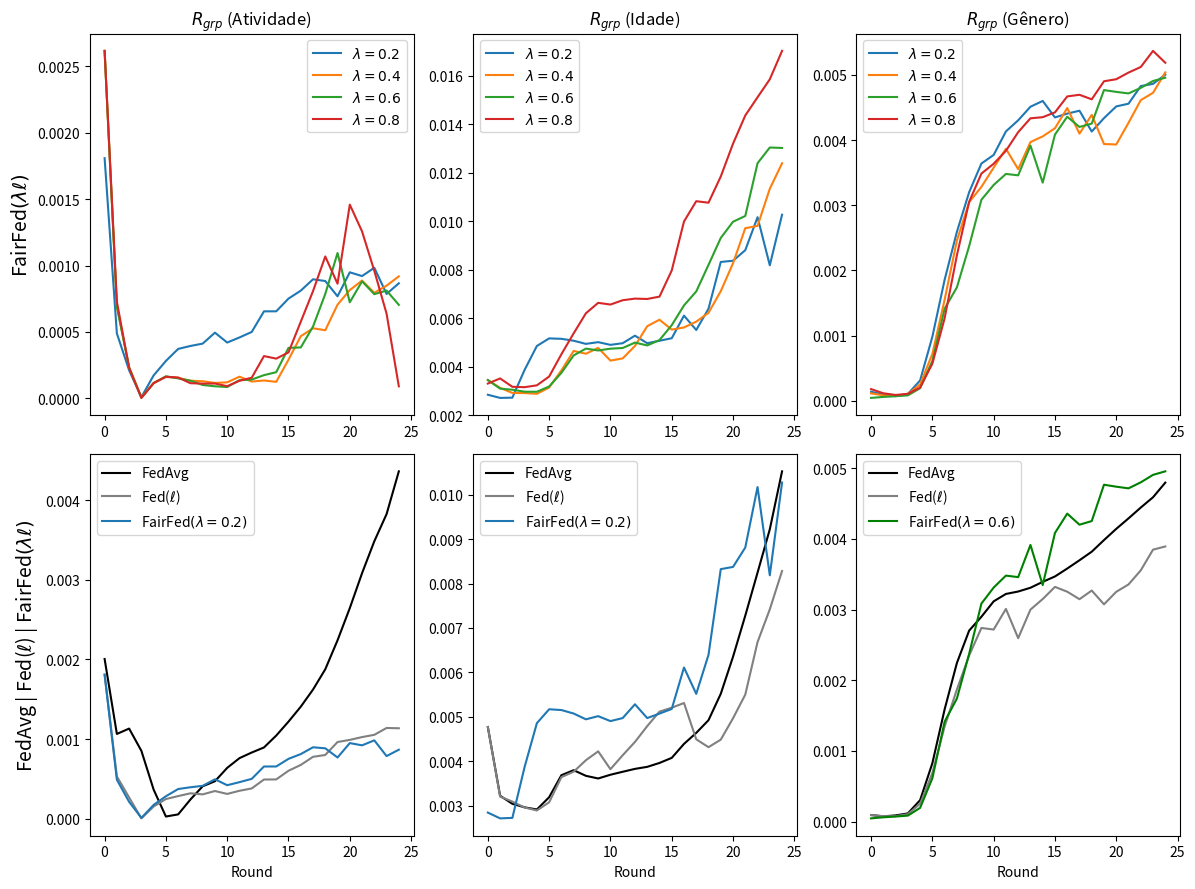

Source code (Python):
import matplotlib.pyplot as plt

# --------------------------------------------------------------------------------------------
# ACTIVITY
# --------------------------------------------------------------------------------------------

# data_rgrp_activity_FedAvg = {
#     "Round": list(range(0, 25)),
#     "RgrpActivity": [
#         0.000981994, 0.000238225, 0.000504384, 0.000430394, 0.000188408, 3.596e-06, 
#         0.000134395, 0.000476567, 0.000709533, 0.000955670, 0.001092158, 0.001086757, 
#         0.001186913, 0.001348532, 0.001563960, 0.001856400, 0.002241598, 0.002600655, 
#         0.003121024, 0.003715837, 0.004516703, 0.005286370, 0.006090524, 0.006575472, 
#         0.007342683
#     ]
# }

# --------------------------------------------------------------------------------------------
# FedAvg

data_rgrp_activity_FedAvg_1 = {
    "Round": list(range(0, 25)),
    "RgrpActivity": [
        0.0020056085117348224, 0.0010934078191606523, 0.0011518715881847145, 
        0.0008344369230095891, 0.00036380726298601096, 2.69157436042312e-05, 
        4.948132876836802e-05, 0.0002525405344251418, 0.0004087616477740138, 
        0.00046672120561116743, 0.0006332084450256668, 0.0007641524086065209, 
        0.0008394269486392898, 0.0008948708408485808, 0.0010990414093426926, 
        0.0012700807360253694, 0.0014752621860821713, 0.001715875353568839, 
        0.001967008297623538, 0.0024050730909911068, 0.0028386165652858134, 
        0.0032561323436233573, 0.0036882825892106466, 0.003922725709248353, 
        0.004606074106841176
    ]
}

data_rgrp_activity_FedAvg_2 = {
    "Round": list(range(0, 25)),
    "RgrpActivity": [
        0.0020056085117348224, 0.0010348841042311999, 0.0011114787752578813,
        0.000869212986282398, 0.00036465839064571913, 2.645616738441024e-05,
        5.7531030605636706e-05, 0.00022860259085822363, 0.0004047174931269454,
        0.0004735123771588488, 0.0006430703466608351, 0.0007559971668935242,
        0.0008220837025859588, 0.0008941808504706283, 0.0009888056475757495,
        0.0011676110378495467, 0.0013372934390659848, 0.0015275292082251714,
        0.001786063152719224, 0.002075626316902646, 0.002450768775399799,
        0.0029111300111251447, 0.0032813596650136164, 0.0037286108098281024,
        0.004120163152921709
    ]
}

data_rgrp_activity_FedAvg = {
    "Round": list(range(0, 25)),
    "RgrpActivity": [
        sum(x) / 2 for x in zip(data_rgrp_activity_FedAvg_1["RgrpActivity"], data_rgrp_activity_FedAvg_2["RgrpActivity"])
    ]
}

# --------------------------------------------------------------------------------------------
# Fed(loss)

data_rgrp_activity_FedCustom_LossIndv_1 = {
    "Round": list(range(0, 25)),
    "RgrpActivity": [
        0.0018090796387086477, 0.0005306382815910877, 0.0002659629141543261, 
        3.5439844911070747e-06, 0.0001592213531557082, 0.0002446384531715168, 
        0.00028225992806190086, 0.000304543296719991, 0.00030454344835042027, 
        0.0003209160926167193, 0.0002855865766057121, 0.00033828801962712486, 
        0.00041109550784657197, 0.000499295422497143, 0.00048815154741731117, 
        0.0005466091903288201, 0.00077941147727032, 0.0007619485123885087, 
        0.0007678131311278115, 0.0008807884712856296, 0.0009556693527015732, 
        0.0009350123717860343, 0.0010477402446388527, 0.0011115779455133459, 
        0.0011443172932326976
    ]
}

data_rgrp_activity_FedCustom_LossIndv_2 = {
    "Round": list(range(0, 25)),
    "RgrpActivity": [
        0.0018090796387086477, 0.000530638170669586, 0.00026596582825245995,
        3.4799534605591047e-06, 0.0001577403183694924, 0.00023962153385733882,
        0.00028942218412793513, 0.00032298350851094016, 0.00029311659625803655,
        0.00038608753932386087, 0.0003289106741252955, 0.0003686007470078326,
        0.0004320555154177561, 0.0004685502938982793, 0.0005384879321317802,
        0.0006657311228997603, 0.0005777615869679257, 0.0007170396868023701,
        0.0007878505302764011, 0.001020141080863649, 0.0011380476936973319,
        0.0009203485732158062, 0.001154495160130356, 0.0011040944310545299,
        0.000986767895966674
    ]
}

data_rgrp_activity_FedCustom_LossIndv_3 = {
    "Round": list(range(0, 25)),
    "RgrpActivity": [
        0.0018090796387086477, 0.0005306381186361884, 0.00026596612776184355,
        3.7274850073899365e-06, 0.00014444228510170418, 0.00025711037585900734,
        0.0002846144415303101, 0.00032899579958091185, 0.0003372296674879656,
        0.00037578821336656227, 0.00036716829746581675, 0.0003804358226107401,
        0.00037017490053832357, 0.0004710948158234402, 0.0005728079162569228,
        0.0006268071257872751, 0.0005058812441490445, 0.0008308109665708623,
        0.0008321665349336972, 0.0010404324351831508, 0.0008232119699116685,
        0.0009760769551102155, 0.0011756029238556938, 0.0010240585518642928,
        0.0013437067786620318
    ]
}

data_rgrp_activity_FedCustom_LossIndv_4 = {
    "Round": list(range(0, 25)),
    "RgrpActivity": [
        0.0018090796387086477, 0.0005306382267138464, 0.0002659661698513227,
        3.5861252528914496e-06, 0.00014856008360378755, 0.0002439400988459978,
        0.0002831415504822665, 0.00032789298914458805, 0.00031620282606105335,
        0.0003465115317101492, 0.00027059111075003115, 0.00032100156365778496,
        0.0003187283979743759, 0.00047693148503866103, 0.00041834984329242725,
        0.0006360665497108648, 0.0007895887844980823, 0.0008001627497264327,
        0.0007127342905733174, 0.0009134408536231297, 0.0009859802580284294,
        0.0010045531651714586, 0.0007824088059155947, 0.0013398941480936013,
        0.0012302844860847964
    ]
}

data_rgrp_activity_FedCustom_LossIndv_5 = {
    "Round": list(range(0, 25)),
    "RgrpActivity": [
        0.0018090796387086477, 0.0005306382155905565, 0.0002659622425515142,
        3.6719116591665428e-06, 0.00014845621721121867, 0.00024737308758904957,
        0.00028800161582244184, 0.0003200678183712585, 0.00028126711747855453,
        0.0003361091596872111, 0.00029913516157063503, 0.0003395863100808167,
        0.0004295449401017004, 0.000495632734259379, 0.0005035207346604039,
        0.000532310258089712, 0.0006908126365395, 0.0007613467741384599,
        0.0009531798271683369, 0.0008938497822707865, 0.0010276260977459862,
        0.0011434823920718257, 0.0010321088542945716, 0.0011892151092307516,
        0.0011023535574292281
    ]
}

data_rgrp_activity_FedCustom_LossIndv_6 = {
    "Round": list(range(0, 25)),
    "RgrpActivity": [
        0.0018090796387086477, 0.0005306382620919037, 0.000265962692702753,
        3.5511487621867545e-06, 0.0001604431079862744, 0.00024684405971890535,
        0.0002736032507895894, 0.000306179557141853, 0.00029852618478422603,
        0.0003179809299686359, 0.00031275636107613397, 0.0003530312773124233,
        0.00031572791840290247, 0.0005385975108492063, 0.00043630608263584274,
        0.0006031122237601718, 0.0007058276437617755, 0.0007891091374108279,
        0.0007458937080194681, 0.0010264133227814332, 0.0010064223245568205,
        0.001169135018553761, 0.0011265799002626372, 0.0010659648650311682,
        0.0010054310657674117
    ]
}


data_rgrp_activity_FedCustom_LossIndv = {
    "Round": list(range(0, 25)),
    "RgrpActivity": [
        sum(x) / 6 for x in zip(data_rgrp_activity_FedCustom_LossIndv_1["RgrpActivity"], data_rgrp_activity_FedCustom_LossIndv_2["RgrpActivity"], data_rgrp_activity_FedCustom_LossIndv_3["RgrpActivity"], data_rgrp_activity_FedCustom_LossIndv_4["RgrpActivity"], data_rgrp_activity_FedCustom_LossIndv_5["RgrpActivity"], data_rgrp_activity_FedCustom_LossIndv_6["RgrpActivity"])
    ]
}

# --------------------------------------------------------------------------------------------
# FairFed(loss)

data_rgrp_activity_FedCustom_LossGroup_Activity_7g_lambda02_1 = {
    "Round": list(range(0, 25)),
    "RgrpActivity": [
        0.0018090796387086477, 0.0004886654694132647, 0.0002110130580882315,
        9.457086116548333e-06, 0.00017286643791913353, 0.00028167205642171827,
        0.00037223343427720016, 0.00039437140164593507, 0.00041218463333787315,
        0.0004947533606959854, 0.00042019690653830304, 0.00045843521357093967,
        0.0004999349572943118, 0.000655255988592851, 0.0006554939847092211,
        0.0007512621174349002, 0.0008110730498741446, 0.0008967175601738835,
        0.0008835974139725716, 0.0007684933888941868, 0.0009492794902193585,
        0.0009210343264555533, 0.0009836456403832826, 0.0007860844257752456,
        0.0008663327005116953
    ]
}


data_rgrp_activity_FedCustom_LossGroup_Activity_7g_lambda02_2 = {
    "Round": list(range(0, 25)),
    "RgrpActivity": [
        0.0018090796387086477, 0.0004886654694132647, 0.0002110130580882315,
        9.457086116548333e-06, 0.00017286643791913353, 0.00028167205642171827,
        0.00037223343427720016, 0.00039437140164593507, 0.00041218463333787315,
        0.0004947533606959854, 0.00042019690653830304, 0.00045843521357093967,
        0.0004999349572943118, 0.000655255988592851, 0.0006554939847092211,
        0.0007512621174349002, 0.0008110730498741446, 0.0008967175601738835,
        0.0008835974139725716, 0.0007684933888941868, 0.0009492794902193585,
        0.0009210343264555533, 0.0009836456403832826, 0.0007860844257752456,
        0.0008663327005116953
    ]
}


data_rgrp_activity_FedCustom_LossGroup_Activity_7g_lambda02 = {
    "Round": list(range(0, 25)),
    "RgrpActivity": [
        sum(x) / 2 for x in zip(data_rgrp_activity_FedCustom_LossGroup_Activity_7g_lambda02_1["RgrpActivity"], data_rgrp_activity_FedCustom_LossGroup_Activity_7g_lambda02_2["RgrpActivity"])
    ]
}


data_rgrp_activity_FedCustom_LossGroup_Activity_7g_lambda04_1 = {
    "Round": list(range(0, 25)),
    "RgrpActivity": [
        0.0026173396412436803, 0.0007119313750262701, 0.00023942830256246822,
        6.617750579928681e-06, 0.00013381547191330638, 0.00017859402131680226,
        0.00018736400884850933, 0.00014088063741878458, 0.0001481644860476796,
        0.00014158978225342703, 0.00010751354035121866, 0.00016061611674117053,
        0.00013860872791116206, 0.00016171656734548275, 0.00013478715906289356,
        0.00037214061285604556, 0.0006093585876372445, 0.0004378408530279971,
        0.000508197603798688, 0.0006960717539517385, 0.0009826428768076327,
        0.00104917819069545, 0.0008969200696567379, 0.0009038635246743315,
        0.0009878575318726297
    ]
}

data_rgrp_activity_FedCustom_LossGroup_Activity_7g_lambda04_2 = {
    "Round": list(range(0, 25)),
    "RgrpActivity": [
        0.0026173396412436803, 0.0006719484944341951, 0.00023119141439046083,
        5.376003610490416e-06, 9.995036112860775e-05, 0.00014348488638012464,
        0.000120997283068851, 0.0001242728549168774, 0.00010969173345966016,
        9.040725476212478e-05, 0.00013339437097569318, 0.00016531407529207852,
        0.00011391924510723616, 0.0001070265094736187, 0.0001133693634404525,
        0.0002100112680106862, 0.0003261463582507451, 0.000617532950507329,
        0.0005175022429849497, 0.0007150923666360415, 0.0006480467930025284,
        0.0007252868581122743, 0.0006922087403345299, 0.0007937115714518189,
        0.0008498477201215306
    ]
}

data_rgrp_activity_FedCustom_LossGroup_Activity_7g_lambda04 = {
    "Round": list(range(0, 25)),
    "RgrpActivity": [
        sum(x) / 2 for x in zip(data_rgrp_activity_FedCustom_LossGroup_Activity_7g_lambda04_1["RgrpActivity"], data_rgrp_activity_FedCustom_LossGroup_Activity_7g_lambda04_2["RgrpActivity"])
    ]
}


data_rgrp_activity_FedCustom_LossGroup_Activity_7g_lambda06_1 = {
    "Round": list(range(0, 25)),
    "RgrpActivity": [
        0.0026173396412436803, 0.0007024180103916327, 0.0002298971572277005,
        6.057228951301185e-06, 0.00011350773871568482, 0.00015955899404642752,
        0.00016305034921707584, 0.00011863910123840481, 8.885288902469152e-05,
        7.945927007050371e-05, 4.078116763350057e-05, 0.00014653701933740187,
        0.0001156753482636277, 0.0001625253836444285, 0.00020384499263813777,
        0.0004049992621450965, 0.0003946620972424403, 0.0005690089062083145,
        0.0008637505006285162, 0.001242948434077084, 0.0006384291217806322,
        0.0008120359316692304, 0.0006624725236523587, 0.0008009389951149625,
        0.0004739571506216195
    ]
}

data_rgrp_activity_FedCustom_LossGroup_Activity_7g_lambda06_2 = {
    "Round": list(range(0, 25)),
    "RgrpActivity": [
        0.0026173396084957718, 0.0006821223382509806, 0.00023157472293278204,
        3.325571375630258e-06, 0.0001150049200088338, 0.00017249601632518373,
        0.00013744462756744362, 0.00014711321715815424, 0.00011216278476237383,
        0.00010183232425992902, 0.0001299484092739293, 0.00012639635477967683,
        0.00016671576808034616, 0.00018670359795169578, 0.0001901196213736789,
        0.00035500804177207243, 0.00037179188316100603, 0.0005116755893416874,
        0.0007090870217740093, 0.0009462972420072476, 0.000808577074268958,
        0.0009503929719831088, 0.0009069394079440945, 0.0008226701046600632,
        0.0009346190162092386
    ]
}

data_rgrp_activity_FedCustom_LossGroup_Activity_7g_lambda06 = {
    "Round": list(range(0, 25)),
    "RgrpActivity": [
        sum(x) / 2 for x in zip(data_rgrp_activity_FedCustom_LossGroup_Activity_7g_lambda06_1["RgrpActivity"], data_rgrp_activity_FedCustom_LossGroup_Activity_7g_lambda06_2["RgrpActivity"])
    ]
}



data_rgrp_activity_FedCustom_LossGroup_Activity_7e_lambda08 = {
    "Round": list(range(0, 25)),
    "RgrpActivity": [
        0.0026173396084957718, 0.0007289919427945053, 0.0002285785657975835,
        3.07444291597642e-06, 0.00011424261148768688, 0.00016233469412564618,
        0.00015686403979093492, 0.00011382618365188006, 0.00011097691493619064,
        0.00011126373537080763, 9.161508021658503e-05, 0.00013205462431501128,
        0.00015536146493861622, 0.0003182719808724906, 0.0002990710583860867,
        0.000345864303628255, 0.0005768265523167268, 0.0008075312368038022,
        0.0010687565063331956, 0.0008634046843578361, 0.001459098165548792,
        0.0012575677932339503, 0.0009604404112183099, 0.0006381777592882693,
        9.027986990535902e-05
    ]
}

data_rgrp_activity_FedCustom_LossGroup_Activity_7f_lambda02 = {
    "Round": list(range(0, 25)),
    "RgrpActivity": [
        (0.0026173396412436803 + 0.0026173396412436803 + 0.0026173396412436803) / 3,
        (0.0006895277915164683 + 0.0006877097828401185 + 0.000664056367643047) / 3,
        (0.00030635105209949785 + 0.00029356213566873236 + 0.00027673914908272215) / 3,
        (3.7121195399216094e-06 + 4.934430748654827e-06 + 8.628737809668336e-06) / 3,
        (0.000143149506711899 + 0.00013573672036360635 + 0.00014807604889599204) / 3,
        (0.00019682560979916995 + 0.00021807282337168456 + 0.0002202852315521741) / 3,
        (0.000221739681703512 + 0.00028152033812961773 + 0.0002389109150209205) / 3,
        (0.00021671293198135687 + 0.00023047979695199608 + 0.0002052433305219378) / 3,
        (0.00016683300538591518 + 0.0001705359301058532 + 0.00016353842926763535) / 3,
        (0.0001810532523753752 + 0.00013786928557148225 + 0.00013798275333706946) / 3,
        (0.00014663212129928784 + 9.025121271609456e-05 + 0.00018100979829488534) / 3,
        (0.00020804551257863415 + 0.00017421055367635588 + 0.00016283327372490543) / 3,
        (0.0002126123139403402 + 0.0002446899165266833 + 0.0003269549180624915) / 3,
        (0.0002455662308714836 + 0.0001918779187487468 + 0.0003714921848545292) / 3,
        (0.00043870844080011375 + 0.0002611062987187626 + 0.0005877677728898916) / 3,
        (0.0005169417540083852 + 0.00038853397585428447 + 0.000635230322924306) / 3,
        (0.0006904730976808165 + 0.0004997699912622908 + 0.0007425496164182109) / 3,
        (0.0004343746239255601 + 0.0004223004384547735 + 0.000751093170474741) / 3,
        (0.0007569301201031102 + 0.0009773175711863375 + 0.000655455855966318) / 3,
        (0.0005720688516977796 + 0.0007074784971588851 + 0.0008434527655772388) / 3,
        (0.0009828731171287138 + 0.0012669365677882157 + 0.00015778735356931624) / 3,
        (0.0008501715239098215 + 0.0010899889643710711 + 4.296746638576545e-06) / 3,
        (0.001084567918741192 + 0.001459303731081832 + 8.850926953499521e-05) / 3,
        (0.0010667983843008519 + 0.0015150173114504585 + 1.2875715671081182e-05) / 3,
        (0.0006096073189798736 + 0.0012366666655837923 + 0.00011682742490580757) / 3
    ]
}

data_rgrp_activity_FedCustom_LossGroup_Activity_7f_lambda04 = {
    "Round": list(range(0, 25)),
    "RgrpActivity": [
        (0.0026173396412436803 + 0.0026173396412436803 + 0.0026173396412436803) / 3,
        (0.0007305281020845029 + 0.0007023100464631386 + 0.0007044221626196449) / 3,
        (0.00027867821608855154 + 0.0003099030307397377 + 0.00032473644703049563) / 3,
        (4.794210842659806e-06 + 2.9825776824296327e-06 + 7.627435720053962e-07) / 3,
        (0.0001464407014751616 + 0.0001434731568498981 + 0.0001083257702933393) / 3,
        (0.00019858903176039723 + 0.00021659140963566892 + 0.00018903921544367435) / 3,
        (0.0002488423368611092 + 0.0002525221310919155 + 0.0002401925638289656) / 3,
        (0.0002606131084584844 + 0.00025242915378915473 + 0.00024157627026572524) / 3,
        (0.0001496506583739119 + 0.00017148623111977644 + 0.00019166190787024307) / 3,
        (0.00011802924259298872 + 0.00015511077627774382 + 0.0001572004447325865) / 3,
        (0.0001459924362599018 + 0.00013881238201514262 + 9.701482432134782e-05) / 3,
        (0.0001892197335754953 + 0.00016096931233409818 + 0.00016228030360367906) / 3,
        (0.0002819480728589461 + 0.0002685794925943946 + 0.00019992580972226815) / 3,
        (0.0002367255297242112 + 0.0003382285991313001 + 0.00019156312038047204) / 3,
        (0.00035473119053017465 + 0.00034219267950146487 + 0.000317209094422841) / 3,
        (0.0003469886966932169 + 0.0005119400053396832 + 0.00034825180896559254) / 3,
        (0.0005407777802166211 + 0.000578320925492006 + 0.0002516098045699997) / 3,
        (0.0005237844162586346 + 0.0005244745000461833 + 0.0007997746208289428) / 3,
        (0.0007479147790734871 + 0.0006644840715972762 + 0.0006881647355559444) / 3,
        (0.0006442806424303566 + 0.0010300245886070527 + 0.0006112383822968494) / 3,
        (0.0010868806118734431 + 0.0012093789744518574 + 0.001475114894900879) / 3,
        (0.0012390702359880053 + 0.0011821791320477234 + 0.001496593204221382) / 3,
        (0.001069362730846128 + 0.0011105917366644603 + 0.0011629194459432221) / 3,
        (0.0012517501936776172 + 0.000784209198037691 + 0.0010269657772820975) / 3,
        (0.0010573831057860304 + 0.0007136612625707225 + 0.0010319704800557622) / 3
    ]
}

data_rgrp_activity_FedCustom_LossGroup_Activity_7f_lambda06 = {
    "Round": list(range(0, 25)),
    "RgrpActivity": [
        (0.0026173396412436803 + 0.0026173396412436803 + 0.0026173396412436803) / 3,
        (0.0007354506287846789 + 0.0007198991563387465 + 0.0007168450852283821) / 3,
        (0.00033368111495561117 + 0.00029776755355320593 + 0.00030939460576441926) / 3,
        (4.6773091216312086e-06 + 4.813550829869308e-06 + 3.3397523676318797e-06) / 3,
        (0.00010838600798194825 + 0.00014753558612569994 + 0.00010980966128946299) / 3,
        (0.00019182986658637516 + 0.000205055494355898 + 0.00016673028018072164) / 3,
        (0.00021767188245946827 + 0.0002260184562922116 + 0.00019926404713667745) / 3,
        (0.00022492905810612358 + 0.0002545744769387529 + 0.00019154455014711377) / 3,
        (0.0001532722127575862 + 0.0001840472326188702 + 0.00016205967328372124) / 3,
        (0.00017555379711801185 + 0.0001596204115052337 + 0.00012532154163418652) / 3,
        (0.00016120352797034608 + 0.00010770504082481652 + 9.172938071036021e-05) / 3,
        (0.00011386691409315212 + 0.0001464946116291648 + 0.00016893957432638116) / 3,
        (0.0002508329478385924 + 0.0003297326730759598 + 0.00016480145975325173) / 3,
        (0.00021675530544802143 + 0.00028336416200242073 + 0.00019031670667463596) / 3,
        (0.00028869970430748333 + 0.0004472654653053102 + 0.00040693666775329525) / 3,
        (0.00036995842362644174 + 0.0005534867257421199 + 0.00031216969008003944) / 3,
        (0.0005550114975068784 + 0.0004814075577398719 + 0.0005638704725545392) / 3,
        (0.0006031171967747863 + 0.0008465639351356116 + 0.0010794129622612358) / 3,
        (0.000797252374620249 + 0.0006597741955265989 + 0.0009029077043001321) / 3,
        (0.0007057335449354868 + 0.0005472736211529864 + 0.0010440487972009891) / 3,
        (0.0008219604581623323 + 4.349593657418393e-07 + 0.0015878628474747813) / 3,
        (0.0012083818217653568 + 1.3207484126837137e-05 + 0.001831755365154045) / 3,
        (0.0013626878949687077 + 1.9709916636711424e-05 + 0.0014629682453043632) / 3,
        (0.00026838846958366567 + 3.5073654760504813e-06 + 0.0012107288000535413) / 3,
        (0.0008595876485075843 + 1.9315911817009742e-05 + 0.0001771736232783079) / 3
    ]
}

data_rgrp_activity_FedCustom_LossGroup_Activity_7f_lambda08 = {
    "Round": list(range(0, 25)),
    "RgrpActivity": [
        (0.0026173396412436803 + 0.0026173396412436803 + 0.0026173396412436803) / 3,
        (0.0007158480538336987 + 0.0007478843392914852 + 0.0007512819311261262) / 3,
        (0.00033123865081845054 + 0.00035377326024890943 + 0.00033777785189129095) / 3,
        (3.087712804081583e-06 + 2.101764199043561e-06 + 2.2777858903549384e-06) / 3,
        (0.00012706694766671857 + 0.00010756079361902714 + 0.00011709806759343215) / 3,
        (0.00017724474885603183 + 0.00019645747682181918 + 0.0002124618102342412) / 3,
        (0.0002635019447445749 + 0.00021316660012564033 + 0.0002380429817278548) / 3,
        (0.0001986964367291834 + 0.0002224485369012822 + 0.00018944813980087855) / 3,
        (0.0001495466199047106 + 0.00018966922241810444 + 0.00016734343599881618) / 3,
        (0.00010157573821434411 + 0.00015831964348947023 + 0.00014209905341267445) / 3,
        (0.00011532767441368462 + 9.251332520898471e-05 + 0.00015673291406194525) / 3,
        (0.0001693207691532324 + 0.00013379020515377947 + 0.0001808344225425564) / 3,
        (0.00022925215466013249 + 0.0001243574192786015 + 0.00020411313821643232) / 3,
        (0.00020962823475283496 + 0.00019121937701710757 + 0.00033548463978577984) / 3,
        (0.00029008265468337413 + 0.0005148537188449143 + 0.0002730901882981992) / 3,
        (0.0004017590736490558 + 0.00043446295000233585 + 0.00040326935819526944) / 3,
        (0.0005984444490922704 + 0.0003592808152356443 + 0.0006721408665611797) / 3,
        (0.00041980621130415673 + 0.0002500704803610267 + 0.000667533937958106) / 3,
        (0.0005875329961681464 + 0.0006524769203210216 + 0.0003098536579885001) / 3,
        (0.0008612478398154447 + 0.00038505622683164585 + 0.0006752546575786726) / 3,
        (0.0010489672122209709 + 0.0003558082709288646 + 0.00021921733329383693) / 3,
        (0.0008745360663771212 + 0.00010040334404056793 + 4.557743666370548e-05) / 3,
        (0.0010570154157383954 + 1.268227521181686e-07 + 1.282486803390167e-05) / 3,
        (0.0014736490825080976 + 4.3364645149554245e-07 + 1.0376496702829228e-06) / 3,
        (0.0011074035510559535 + 3.107273591885654e-06 + 7.241677517860839e-06) / 3
    ]
}


# --------------------------------------------------------------------------------------------
# AGE
# --------------------------------------------------------------------------------------------

# data_rgrp_age_FedAvg = {
#     "Round": list(range(0, 25)),
#     "RgrpAge": [
#         0.003396680190163166, 0.003883012178654958, 0.0032389046429972, 0.0033415192432913977,
#         0.003622837286258953, 0.004139421103580343, 0.004522999975863927, 0.004788569180378254,
#         0.004456227536866096, 0.004230801833006068, 0.0039457243582087425, 0.003498848430346345,
#         0.003322188539265435, 0.0033420332522783544, 0.0036406929257304195, 0.003894552862944088,
#         0.004579852897645133, 0.005006362570400268, 0.005874461016865226, 0.006780175495069189,
#         0.00815280980914856, 0.00949522482741473, 0.010576392752614999, 0.01133786831348063,
#         0.01261870780876268
#     ]
# }

# --------------------------------------------------------------------------------------------
# FedAvg

data_rgrp_age_FedAvg_1 = {
    "Round": list(range(0, 25)),
    "RgrpAge": [
        0.004768184475686094, 0.003228974163980081, 0.0030418540268893493, 
        0.0029653237418920957, 0.002882069577729716, 0.003102122438441688, 
        0.0035552975652437973, 0.0037593624860953576, 0.003686429579593769, 
        0.0035443492184268808, 0.0037018072985101633, 0.003742528179311201, 
        0.003824002847082756, 0.003853287959697509, 0.004030296208885902, 
        0.004143848344023518, 0.004574511076540484, 0.0048827682860362225, 
        0.005191437895968807, 0.005865057145673781, 0.006884518009400651, 
        0.007879267165831195, 0.008855191338310147, 0.009633788807160001, 
        0.011210125218424785
    ]
}

data_rgrp_age_FedAvg_2 = {
    "Round": list(range(0, 25)),
    "RgrpAge": [
        0.004768184475686094, 0.0032123727280437804, 0.0030368685044391596,
        0.0029543341674081593, 0.002942012508863938, 0.0032734458461242725,
        0.00381172531105942, 0.0038335392945022632, 0.0036526332951068896,
        0.0036753595036530776, 0.0036859155440160554, 0.0037792310218417976,
        0.0038279665524772995, 0.003889956917638796, 0.0038888201913391727,
        0.004003205596041351, 0.004202066330950637, 0.004390686488539032,
        0.004652890348307236, 0.0051670384828664566, 0.00581626737634687,
        0.0066742711696244975, 0.007633412756154734, 0.008807456877333036,
        0.009840650429460973
    ]
}

data_rgrp_age_FedAvg = {
    "Round": list(range(0, 25)),
    "RgrpAge": [
        sum(x) / 2 for x in zip(data_rgrp_age_FedAvg_1["RgrpAge"], data_rgrp_age_FedAvg_2["RgrpAge"])
    ]
}

# --------------------------------------------------------------------------------------------
# Fed(loss)

data_rgrp_age_FedCustom_LossIndv_1 = {
    "Round": list(range(0, 25)),
    "RgrpAge": [
        0.004768184456461519, 0.0031672970776686726, 0.003105154934302961,
        0.0029188887189723566, 0.0028893281639026996, 0.003083520807559358,
        0.003613760604423866, 0.0037219779881450597, 0.0038758151425675375,
        0.004012663165779998, 0.003821607078354809, 0.0039824948965187235,
        0.00448628734255701, 0.004829500506739228, 0.005196305159368182,
        0.005085490848863085, 0.005423383433751247, 0.003654436586548387,
        0.0036451334853946837, 0.0041824889508924835, 0.004579993466869432,
        0.005242819058420235, 0.006542491783369205, 0.007451479099938369,
        0.008019411768428724
    ]
}

data_rgrp_age_FedCustom_LossIndv_2 = {
    "Round": list(range(0, 25)),
    "RgrpAge": [
        0.004768184475686094, 0.0032369656510374658, 0.003073613872234551, 
        0.002993585560984723, 0.0028896791397525178, 0.003063878848855307, 
        0.0036655159503574284, 0.003803409639649442, 0.004166950224674394, 
        0.004429049087192981, 0.0038158019145623947, 0.004283533444177312, 
        0.004378403444389683, 0.004747540129966614, 0.00503326117998393, 
        0.005320220517066652, 0.005195282834842872, 0.005329671088274306, 
        0.0049838791685078414, 0.004785910770881836, 0.005350819366112265, 
        0.005753004362610962, 0.006818579209898079, 0.00738505026233763, 
        0.008543732757027286
    ]
}

data_rgrp_age_FedCustom_LossIndv = {
    "Round": list(range(0, 25)),
    "RgrpAge": [
        sum(x) / 2 for x in zip(data_rgrp_age_FedCustom_LossIndv_1["RgrpAge"], data_rgrp_age_FedCustom_LossIndv_2["RgrpAge"])
    ]
}


# --------------------------------------------------------------------------------------------
# FairFed(loss)

data_rgrp_age_FedCustom_LossGroup_Age_7_lambda02_1 = {
    "Round": list(range(0, 25)),
    "RgrpAge": [
        0.0028421281971420134, 0.002720396711035268, 0.0027313184901487627,
        0.0038644435261799173, 0.004828130846510359, 0.005201171699699824,
        0.005132038558293284, 0.004939270170143466, 0.00487298562241361,
        0.0051450442674841656, 0.005088252843727793, 0.005223415110563992,
        0.005201725611103307, 0.005212710625263806, 0.004949688323149367,
        0.00559796893054462, 0.00601291521499541, 0.005701679422798332,
        0.006580023104250094, 0.009022113549238145, 0.008952139286750834,
        0.008826005353921937, 0.009868929857931348, 0.007934731896518072,
        0.010409528022355419
    ]
}

data_rgrp_age_FedCustom_LossGroup_Age_7_lambda02_2 = {
    "Round": list(range(0, 25)),
    "RgrpAge": [
        0.0028421281971420134, 0.002702903999413682, 0.0027136853131478297,
        0.0038775138292611233, 0.004881841767208244, 0.005136280063987879,
        0.005169150124396205, 0.005205246664850717, 0.005010189773435101,
        0.004881483895643266, 0.004715320853705412, 0.0047166076588304445,
        0.005359326372835388, 0.004727044059413041, 0.005191170985926611,
        0.004751684024793457, 0.006203942626967331, 0.00532916605390654,
        0.0062075431438162, 0.007625295756816937, 0.007793932839941115,
        0.008794046784566589, 0.010473487225734665, 0.008434813852010324,
        0.010136848784977174
    ]
}

data_rgrp_age_FedCustom_LossGroup_Age_7_lambda02 = {
    "Round": list(range(0, 25)),
    "RgrpAge": [
        sum(x) / 2 for x in zip(data_rgrp_age_FedCustom_LossGroup_Age_7_lambda02_1["RgrpAge"], data_rgrp_age_FedCustom_LossGroup_Age_7_lambda02_2["RgrpAge"])
    ]
}


data_rgrp_age_FedCustom_LossGroup_Age_7_lambda04 = {
    "Round": list(range(0, 25)),
    "RgrpAge": [
        (0.003168413379791265 + 0.0037215658204400514) / 2,
        (0.0030147516479327513 + 0.0032388359028648664) / 2,
        (0.002941961857917106 + 0.002893615583405513) / 2,
        (0.002971445965525084 + 0.0028504212248226806) / 2,
        (0.0029760621747167487 + 0.002786904989727229) / 2,
        (0.003140727192738228 + 0.0031406248445575275) / 2,
        (0.0037997221892191882 + 0.00389136440730723) / 2,
        (0.004630275066744664 + 0.004672278920752371) / 2,
        (0.005144592224164155 + 0.003926298417594364) / 2,
        (0.005121035144247792 + 0.00443238039682728) / 2,
        (0.005182141415927177 + 0.00332004147256641) / 2,
        (0.005134362637009131 + 0.003551918101217818) / 2,
        (0.005392487446062186 + 0.004320297409460194) / 2,
        (0.006178789842705573 + 0.005164461837478503) / 2,
        (0.006588380008481976 + 0.005289153228316286) / 2,
        (0.007247225380214829 + 0.003817169786080269) / 2,
        (0.008051633850944494 + 0.0031889231545568606) / 2,
        (0.008383216693696297 + 0.003336523035994162) / 2,
        (0.00873263114996837 + 0.003715550611838237) / 2,
        (0.009485596638526583 + 0.00474804104397739) / 2,
        (0.01084456584570087 + 0.005694261575131841) / 2,
        (0.012213965541884308 + 0.007221143081405425) / 2,
        (0.01172311403112763 + 0.007897956599030767) / 2,
        (0.013716601535211695 + 0.008972363989102044) / 2,
        (0.0158092546930361 + 0.008986624791074206) / 2
    ]
}

data_rgrp_age_FedCustom_LossGroup_Age_7_lambda06 = {
    "Round": list(range(0, 25)),
    "RgrpAge": [
        0.003451105327847381,
        0.0030940412239629307,
        0.0030503299417297585,
        0.0029680488418198287,
        0.002965555649644669,
        0.0031832296020911635,
        0.0037457209005327427,
        0.004465882369749216,
        0.00474683488927498,
        0.00466981035660252,
        0.004744157363321314,
        0.004771433841896245,
        0.004995171036961857,
        0.004877988214983323,
        0.005098130626598922,
        0.005713171086191944,
        0.0065284241436091685,
        0.007105963517923343,
        0.008202487987161356,
        0.009313382389888283,
        0.009983536784066577,
        0.010221459013708774,
        0.012397970678872433,
        0.013046950820995079,
        0.013029213583114109
    ]
}

data_rgrp_age_FedCustom_LossGroup_Age_7_lambda08 = {
    "Round": list(range(0, 25)),
    "RgrpAge": [
        (0.0037009630035501153 + 0.0029063360844792103) / 2,
        (0.0037282465439436576 + 0.003303037616832008) / 2,
        (0.0033156668372203747 + 0.003025568181488829) / 2,
        (0.003367944448165779 + 0.002941071202203211) / 2,
        (0.0035945063199462357 + 0.002867454613280606) / 2,
        (0.004468763216634155 + 0.0027197170585242423) / 2,
        (0.006105132387495951 + 0.0029239446408983807) / 2,
        (0.007494020100228954 + 0.003261396578845705) / 2,
        (0.00873113327652775 + 0.003679935081809587) / 2,
        (0.009514009537699165 + 0.0037573634824709067) / 2,
        (0.009001635662060388 + 0.0041291991934664365) / 2,
        (0.009012510609283996 + 0.004473832438617967) / 2,
        (0.009144604019112665 + 0.004475767160343891) / 2,
        (0.009191201641394486 + 0.004399294025115115) / 2,
        (0.009882533733229478 + 0.0039014034759091145) / 2,
        (0.011410020187372662 + 0.004529967883126486) / 2,
        (0.01461157403368262 + 0.005375340585182245) / 2,
        (0.017065233460256644 + 0.004597358075889053) / 2,
        (0.01624280648242563 + 0.005295236420681498) / 2,
        (0.017616568289163505 + 0.006082238776893621) / 2,
        (0.01989544564066248 + 0.0065134677224313415) / 2,
        (0.021831315574287916 + 0.006906974577482925) / 2,
        (0.02163269541899115 + 0.008609154445870312) / 2,
        (0.02256342980843812 + 0.009161259950193753) / 2,
        (0.02482004445863886 + 0.00925036729205006) / 2
    ]
}

# --------------------------------------------------------------------------------------------
# GENDER
# --------------------------------------------------------------------------------------------

# --------------------------------------------------------------------------------------------
# FedAvg

data_rgrp_gender_FedAvg_1 = {
    "Round": list(range(0, 25)),
    "RgrpGender": [
        9.261507223940439e-05, 7.1238637236127e-05, 8.756010362821421e-05, 
        0.00012311798996917004, 0.00031192686410862853, 0.0008369117002988727, 
        0.0015956057910456298, 0.002293409969391825, 0.0027191518774372374, 
        0.0029441970730336164, 0.0031740995599276083, 0.003271377217571092, 
        0.0033094737236547076, 0.003336095080421534, 0.0035052528309604896, 
        0.003528130673538528, 0.003665158303752719, 0.0037448658538299234, 
        0.00387833056339296, 0.0040939210226323495, 0.004248112080938556, 
        0.004380539339919491, 0.004520369303516303, 0.0046285720856616705, 
        0.004873327336501653
    ]
}

data_rgrp_gender_FedAvg_2 = {
    "Round": list(range(0, 25)),
    "RgrpGender": [
        9.261507223940439e-05, 7.809322838691432e-05, 8.753796322669868e-05,
        0.00010882271010324455, 0.00029503073485217266, 0.0008163554958193956,
        0.001581066831605572, 0.002195488378499744, 0.0026864720029375028,
        0.0028529051122217043, 0.003059447215025218, 0.003171534846622865,
        0.0032020801438430286, 0.0032817638329674004, 0.003279753747694803,
        0.003409523982648212, 0.003496429192001673, 0.0036512316582609523,
        0.0037602497334242387, 0.0038735123229496496, 0.004037090794563427,
        0.00420075382375399, 0.004367513517715081, 0.004550396062759308,
        0.004719678891350175
    ]
}

data_rgrp_gender_FedAvg = {
    "Round": list(range(0, 25)),
    "RgrpGender": [
        sum(x) / 2 for x in zip(data_rgrp_gender_FedAvg_1["RgrpGender"], data_rgrp_gender_FedAvg_2["RgrpGender"])
    ]
}

# --------------------------------------------------------------------------------------------
# Fed(loss)

data_rgrp_gender_FedCustom_LossIndv_1 = {
    "Round": list(range(0, 25)),
    "RgrpGender": [
        9.261507745616578e-05, 7.309295889847452e-05, 7.613668704590148e-05, 
        0.00010108079879102928, 0.0002495715823096462, 0.0006907992999923265, 
        0.001373860737855709, 0.002024299181256144, 0.0024531095723783515, 
        0.0027922521728728582, 0.0029443637018709413, 0.0031140841479593744, 
        0.0027197391436111916, 0.0029801357745898667, 0.0032902686279251935, 
        0.0034518533775638, 0.0033437363763937017, 0.002971705359529564, 
        0.003260776955108815, 0.0031835483542262295, 0.0033288854145555567, 
        0.003356795360553221, 0.0036055608940749376, 0.003838279048553779, 
        0.0036650364836904683
    ]
}

data_rgrp_gender_FedCustom_LossIndv_2 = {
    "Round": list(range(0, 25)),
    "RgrpGender": [
        9.261507223940439e-05, 8.102075146044462e-05, 7.838884634189434e-05, 
        0.00010871961607049601, 0.00025667373755519044, 0.0006844692866300377, 
        0.0013199064907940185, 0.0017119185857911367, 0.0022482583508497515, 
        0.002687426984931258, 0.0024908472186476937, 0.002905848372928367, 
        0.00247210417561398, 0.003018898325760544, 0.0030083241480575724, 
        0.0031903633480727524, 0.0031627975658840377, 0.003322392430828633, 
        0.0032780019901132735, 0.0029654261134284556, 0.0031746691370497203, 
        0.0033546609042092524, 0.003505112483487953, 0.0038580246931280014, 
        0.004121519188003152
    ]
}

data_rgrp_gender_FedCustom_LossIndv = {
    "Round": list(range(0, 25)),
    "RgrpGender": [
        sum(x) / 2 for x in zip(data_rgrp_gender_FedCustom_LossIndv_1["RgrpGender"], data_rgrp_gender_FedCustom_LossIndv_2["RgrpGender"])
    ]
}


# --------------------------------------------------------------------------------------------
# FairFed(loss)

data_rgrp_gender_FedCustom_LossGroup_Gender_7_lambda02 = {
    "Round": list(range(0, 25)),
    "RgrpGender": [
        0.00014058633285625165,
        9.588349667859935e-05,
        7.253960070762994e-05,
        0.00010638886019030204,
        0.00031357292703367706,
        0.0009846540163430026,
        0.001857719878998979,
        0.002592375024192983,
        0.0032006842284949947,
        0.0036404439459169755,
        0.003772288934807712,
        0.0041328737432930985,
        0.0043033478583241625,
        0.004511306588106168,
        0.004600165537418188,
        0.004347325571449853,
        0.004405972132497441,
        0.004450291240148486,
        0.004130835781906827,
        0.004336362488723556,
        0.004516486527817651,
        0.004557916441881304,
        0.004827846332758781,
        0.004862105070044568,
        0.005002937424795662
    ]
}

data_rgrp_gender_FedCustom_LossGroup_Gender_7_lambda04 = {
    "Round": list(range(0, 25)),
    "RgrpGender": [
        (0.00019597845641527756 + 1.6341177629267342e-05 + 0.0001346265347503083) / 3,
        (0.0001000246928930245 + 0.00011543606695511898 + 4.2478047408897794e-05) / 3,
        (7.570854826071312e-05 + 8.460064585225458e-05 + 6.959117282094175e-05) / 3,
        (9.58903564490887e-05 + 0.00010795357288375743 + 0.00011441038719490863) / 3,
        (0.0001722740268479545 + 0.00028364271236462765 + 0.00030152865324400665) / 3,
        (0.00044945785016450087 + 0.0008995932733708572 + 0.0008146993589830614) / 3,
        (0.0011499043053409986 + 0.001885510230258431 + 0.0016204355113556925) / 3,
        (0.0020105898273853054 + 0.002860012384974395 + 0.002508867057765294) / 3,
        (0.0026626193158302016 + 0.003488063516247087 + 0.002991889157748127) / 3,
        (0.0029925572956985684 + 0.004152922802346774 + 0.0027017665503824015) / 3,
        (0.0030969002877322045 + 0.00439704666473235 + 0.003237913871651777) / 3,
        (0.0034195021940939493 + 0.004641009974248875 + 0.003538392017755608) / 3,
        (0.002410645468360486 + 0.004820645618357691 + 0.0034289243654882506) / 3,
        (0.0031184956475998316 + 0.005047661292732959 + 0.0037412560063381593) / 3,
        (0.003390156361889465 + 0.004997562887754181 + 0.0037815554884232504) / 3,
        (0.0036878527356788027 + 0.0050659189416930005 + 0.003790362092520302) / 3,
        (0.004239123504493911 + 0.005160696873580169 + 0.004074668299490729) / 3,
        (0.004307961159040519 + 0.005021356003650039 + 0.00296661341377519) / 3,
        (0.004608838532120567 + 0.005073863026104937 + 0.0034764960176425887) / 3,
        (0.0028926002627397947 + 0.005097191261355701 + 0.003828429146691753) / 3,
        (0.002603154414736112 + 0.005165652704350818 + 0.004027841496436293) / 3,
        (0.00310421928360148 + 0.005265487511532753 + 0.0044249787656061145) / 3,
        (0.003868693365561571 + 0.005576086467845091 + 0.004391405072058504) / 3,
        (0.003809685306577243 + 0.00586017052832756 + 0.004506689890539508) / 3,
        (0.004338862226578644 + 0.005825008829299665 + 0.004951018648866373) / 3
    ]
}


data_rgrp_gender_FedCustom_LossGroup_Gender_7_lambda06 = {
    "Round": list(range(0, 25)),
    "RgrpGender": [
        4.571716491173854e-05,
        6.112005609497126e-05,
        7.179088932118782e-05,
        8.465660252955575e-05,
        0.00019455271449420001,
        0.0006134202044572653,
        0.0014147578952333592,
        0.0017411694497472176,
        0.002373903119951733,
        0.003085106649005475,
        0.00331175053552732,
        0.0034810143312304156,
        0.0034592859653552214,
        0.003914805753903185,
        0.003347186718473182,
        0.004084395895824454,
        0.004358085965039907,
        0.004201274300194421,
        0.004252636480321586,
        0.004767044251536263,
        0.004739189085571734,
        0.004715683877186797,
        0.00480072269246991,
        0.004906560404806145,
        0.004956333180949276
    ]
}

data_rgrp_gender_FedCustom_LossGroup_Gender_5_lambda08 = {
    "Round": list(range(0, 25)),
    "RgrpGender": [
        0.00018108920246030118,
        0.00011653626835982814,
        9.104550135993761e-05,
        0.00010850598477471665,
        0.00020433840432419208,
        0.0005709846027879857,
        0.001267614232811094,
        0.0022328089392039626,
        0.0030534251833309383,
        0.003485991971465985,
        0.003636986022798684,
        0.0038355450672285835,
        0.004121513820882061,
        0.004334062573125132,
        0.004351061165381517,
        0.004425035638803476,
        0.004669312365791415,
        0.004694733482868916,
        0.004625203853817848,
        0.004902155995169172,
        0.004933270849280415,
        0.005035537897085019,
        0.005120865364542341,
        0.0053679828472150744,
        0.005186087057468919
    ]
}

# --------------------------------------------------------------------------------------------


import matplotlib.pyplot as plt

# Criação da figura e dos subplots
fig, ((ax1, ax2, ax3), (ax4, ax5, ax6)) = plt.subplots(2, 3, figsize=(12, 9))

# Subplot 1
ax1.plot(data_rgrp_activity_FedCustom_LossGroup_Activity_7g_lambda02["Round"], data_rgrp_activity_FedCustom_LossGroup_Activity_7g_lambda02["RgrpActivity"], label=r"$\lambda = 0.2$", linestyle='-')
ax1.plot(data_rgrp_activity_FedCustom_LossGroup_Activity_7g_lambda04["Round"], data_rgrp_activity_FedCustom_LossGroup_Activity_7g_lambda04["RgrpActivity"], label=r"$\lambda = 0.4$", linestyle='-')
ax1.plot(data_rgrp_activity_FedCustom_LossGroup_Activity_7g_lambda06["Round"], data_rgrp_activity_FedCustom_LossGroup_Activity_7g_lambda06["RgrpActivity"], label=r"$\lambda = 0.6$", linestyle='-')
ax1.plot(data_rgrp_activity_FedCustom_LossGroup_Activity_7e_lambda08["Round"], data_rgrp_activity_FedCustom_LossGroup_Activity_7e_lambda08["RgrpActivity"], label=r"$\lambda = 0.8$", linestyle='-')

# ax1.set_xlabel("Round")
ax1.set_ylabel(r"FairFed$(\lambda\ell)$", fontsize=14)


ax1.set_title(r"$R_{grp}$ (Atividade)")
ax1.legend()
# ax1.grid(True)

# Subplot 2
ax2.plot(data_rgrp_age_FedCustom_LossGroup_Age_7_lambda02["Round"], data_rgrp_age_FedCustom_LossGroup_Age_7_lambda02["RgrpAge"], label=r"$\lambda = 0.2$", linestyle='-')
ax2.plot(data_rgrp_age_FedCustom_LossGroup_Age_7_lambda04["Round"], data_rgrp_age_FedCustom_LossGroup_Age_7_lambda04["RgrpAge"], label=r"$\lambda = 0.4$", linestyle='-')
ax2.plot(data_rgrp_age_FedCustom_LossGroup_Age_7_lambda06["Round"], data_rgrp_age_FedCustom_LossGroup_Age_7_lambda06["RgrpAge"], label=r"$\lambda = 0.6$", linestyle='-')
ax2.plot(data_rgrp_age_FedCustom_LossGroup_Age_7_lambda08["Round"], data_rgrp_age_FedCustom_LossGroup_Age_7_lambda08["RgrpAge"], label=r"$\lambda = 0.8$", linestyle='-')

# ax2.set_xlabel("Round")
# ax2.set_ylabel(r"$R_{grp} Idade$")
ax2.set_title(r"$R_{grp}$ (Idade)")
ax2.legend()
# ax2.grid(True)


# Subplot 3
ax3.plot(data_rgrp_gender_FedCustom_LossGroup_Gender_7_lambda02["Round"], data_rgrp_gender_FedCustom_LossGroup_Gender_7_lambda02["RgrpGender"], label=r"$\lambda = 0.2$", linestyle='-')
ax3.plot(data_rgrp_gender_FedCustom_LossGroup_Gender_7_lambda04["Round"], data_rgrp_gender_FedCustom_LossGroup_Gender_7_lambda04["RgrpGender"], label=r"$\lambda = 0.4$", linestyle='-')
ax3.plot(data_rgrp_gender_FedCustom_LossGroup_Gender_7_lambda06["Round"], data_rgrp_gender_FedCustom_LossGroup_Gender_7_lambda06["RgrpGender"], label=r"$\lambda = 0.6$", linestyle='-')
ax3.plot(data_rgrp_gender_FedCustom_LossGroup_Gender_5_lambda08["Round"], data_rgrp_gender_FedCustom_LossGroup_Gender_5_lambda08["RgrpGender"], label=r"$\lambda = 0.8$", linestyle='-')

# ax3.set_xlabel("Round")
# ax3.set_ylabel(r"$R_{grp} Gênero$")
ax3.set_title(r"$R_{grp}$ (Gênero)")
ax3.legend()
# ax3.grid(True)


# Subplot 4
ax4.plot(data_rgrp_activity_FedAvg["Round"], data_rgrp_activity_FedAvg["RgrpActivity"], label=r"FedAvg", linestyle='-', color = 'black')
ax4.plot(data_rgrp_activity_FedCustom_LossIndv["Round"], data_rgrp_activity_FedCustom_LossIndv["RgrpActivity"], label=r"Fed($\ell$)", linestyle='-', color = 'gray')
ax4.plot(data_rgrp_activity_FedCustom_LossGroup_Activity_7g_lambda02["Round"], data_rgrp_activity_FedCustom_LossGroup_Activity_7g_lambda02["RgrpActivity"], label=r"FairFed$(\lambda=0.2)$", linestyle='-')

ax4.set_xlabel("Round")
ax4.set_ylabel(r"FedAvg | Fed($\ell$) | FairFed$(\lambda\ell)$", fontsize=14)

# ax4.set_title(r"$R_{grp}$ Atividade")
ax4.legend()
# ax4.grid(True)


# Subplot 5
ax5.plot(data_rgrp_age_FedAvg["Round"], data_rgrp_age_FedAvg["RgrpAge"], label=r"FedAvg", linestyle='-', color = 'black')
ax5.plot(data_rgrp_age_FedCustom_LossIndv["Round"], data_rgrp_age_FedCustom_LossIndv["RgrpAge"], label=r"Fed($\ell$)", linestyle='-', color = 'gray')
ax5.plot(data_rgrp_age_FedCustom_LossGroup_Age_7_lambda02["Round"], data_rgrp_age_FedCustom_LossGroup_Age_7_lambda02["RgrpAge"], label=r"FairFed$(\lambda=0.2)$", linestyle='-')

ax5.set_xlabel("Round")
# ax5.set_ylabel(r"$R_{grp} Idade$")
# ax5.set_title(r"$R_{grp}$ Idade")
ax5.legend()
# ax5.grid(True)

# Subplot 6
ax6.plot(data_rgrp_gender_FedAvg["Round"], data_rgrp_gender_FedAvg["RgrpGender"], label=r"FedAvg", linestyle='-', color = 'black')
ax6.plot(data_rgrp_gender_FedCustom_LossIndv["Round"], data_rgrp_gender_FedCustom_LossIndv["RgrpGender"], label=r"Fed($\ell$)", linestyle='-', color = 'gray')
ax6.plot(data_rgrp_gender_FedCustom_LossGroup_Gender_7_lambda06["Round"], data_rgrp_gender_FedCustom_LossGroup_Gender_7_lambda06["RgrpGender"], label=r"FairFed$(\lambda=0.6)$", linestyle='-', color = 'green')

ax6.set_xlabel("Round")
# ax6.set_ylabel(r"$R_{grp} Gênero$")
# ax6.set_title(r"$R_{grp}$ Gênero")
ax6.legend()
# ax6.grid(True)

plt.subplots_adjust(hspace=0.8, wspace=0.5)

# Ajustar espaçamento entre subplots
plt.tight_layout()
plt.show()
